Image classification data set "spiral_dataset" (ArkarHema/Parkinson-disease-detection-using-hand-voice-xai on GitHub). Class labels (2): healthy, Parkinson.

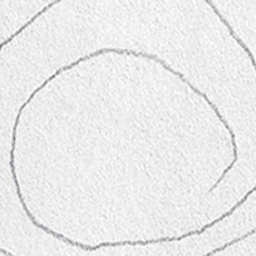
Label: Parkinson

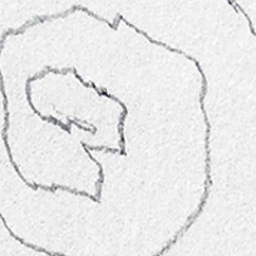
Label: Parkinson

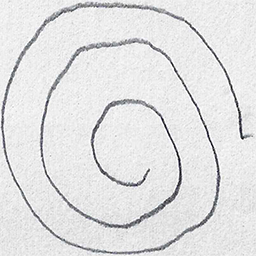
Label: healthy

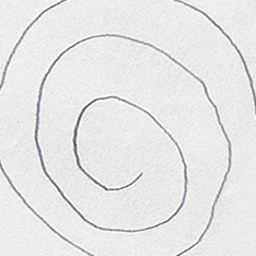
Label: healthy

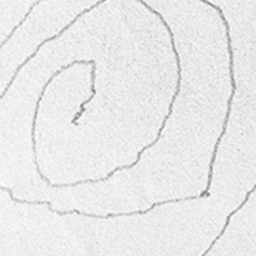
Label: Parkinson

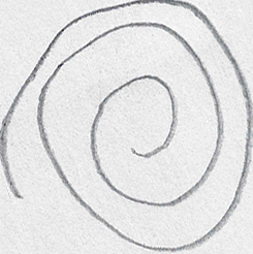
Label: healthy
